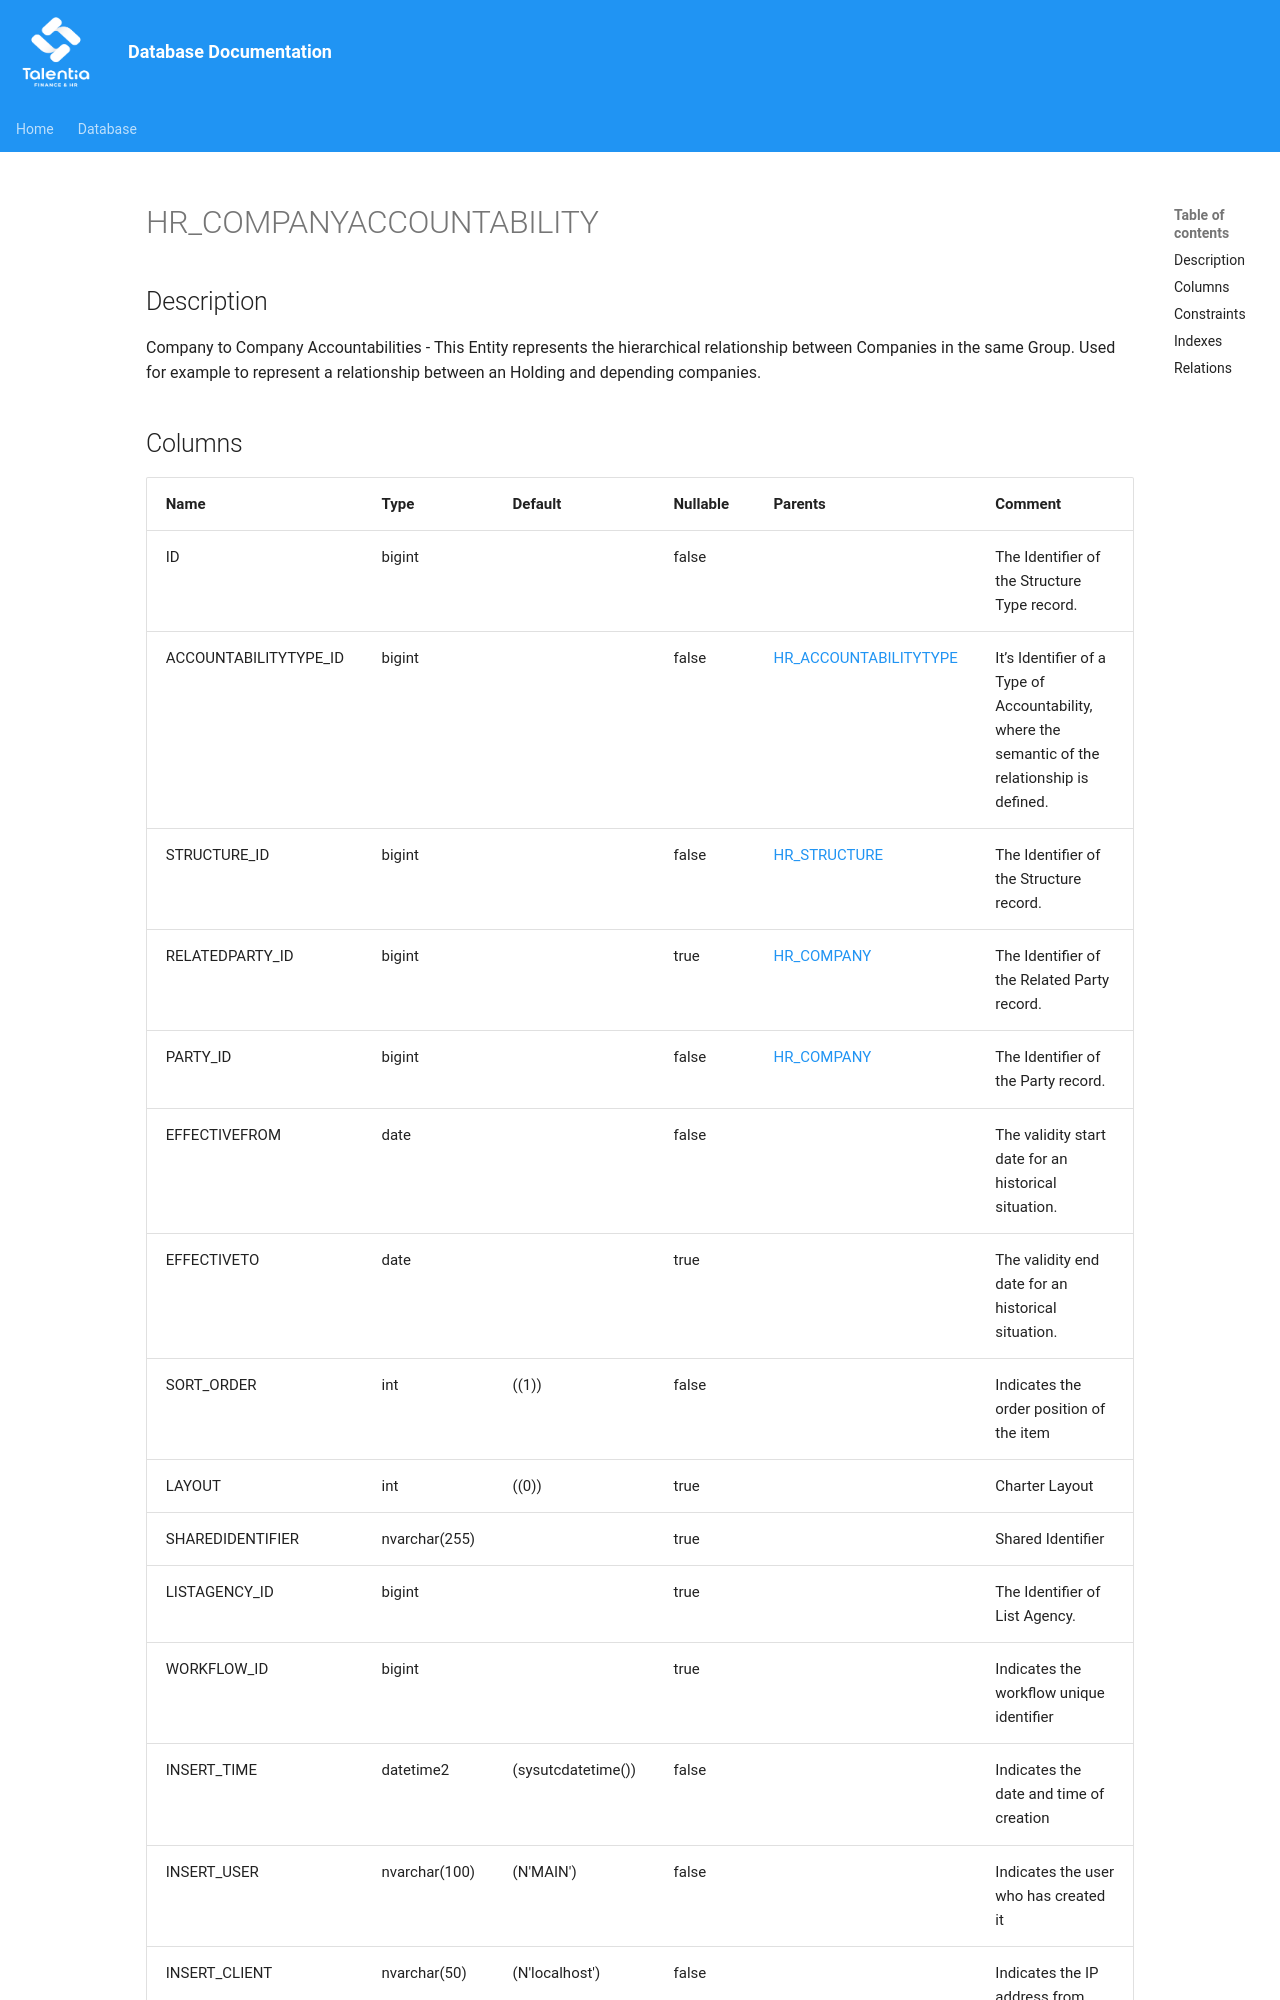

repository: giovanniporcelli/documentazione-db · page: schema/HR_COMPANYACCOUNTABILITY/index.html · generator: mkdocs

# HR_COMPANYACCOUNTABILITY

## Description

Company to Company Accountabilities - This Entity represents the hierarchical relationship between Companies in the same Group. Used for example to represent a relationship between an Holding and depending companies.
